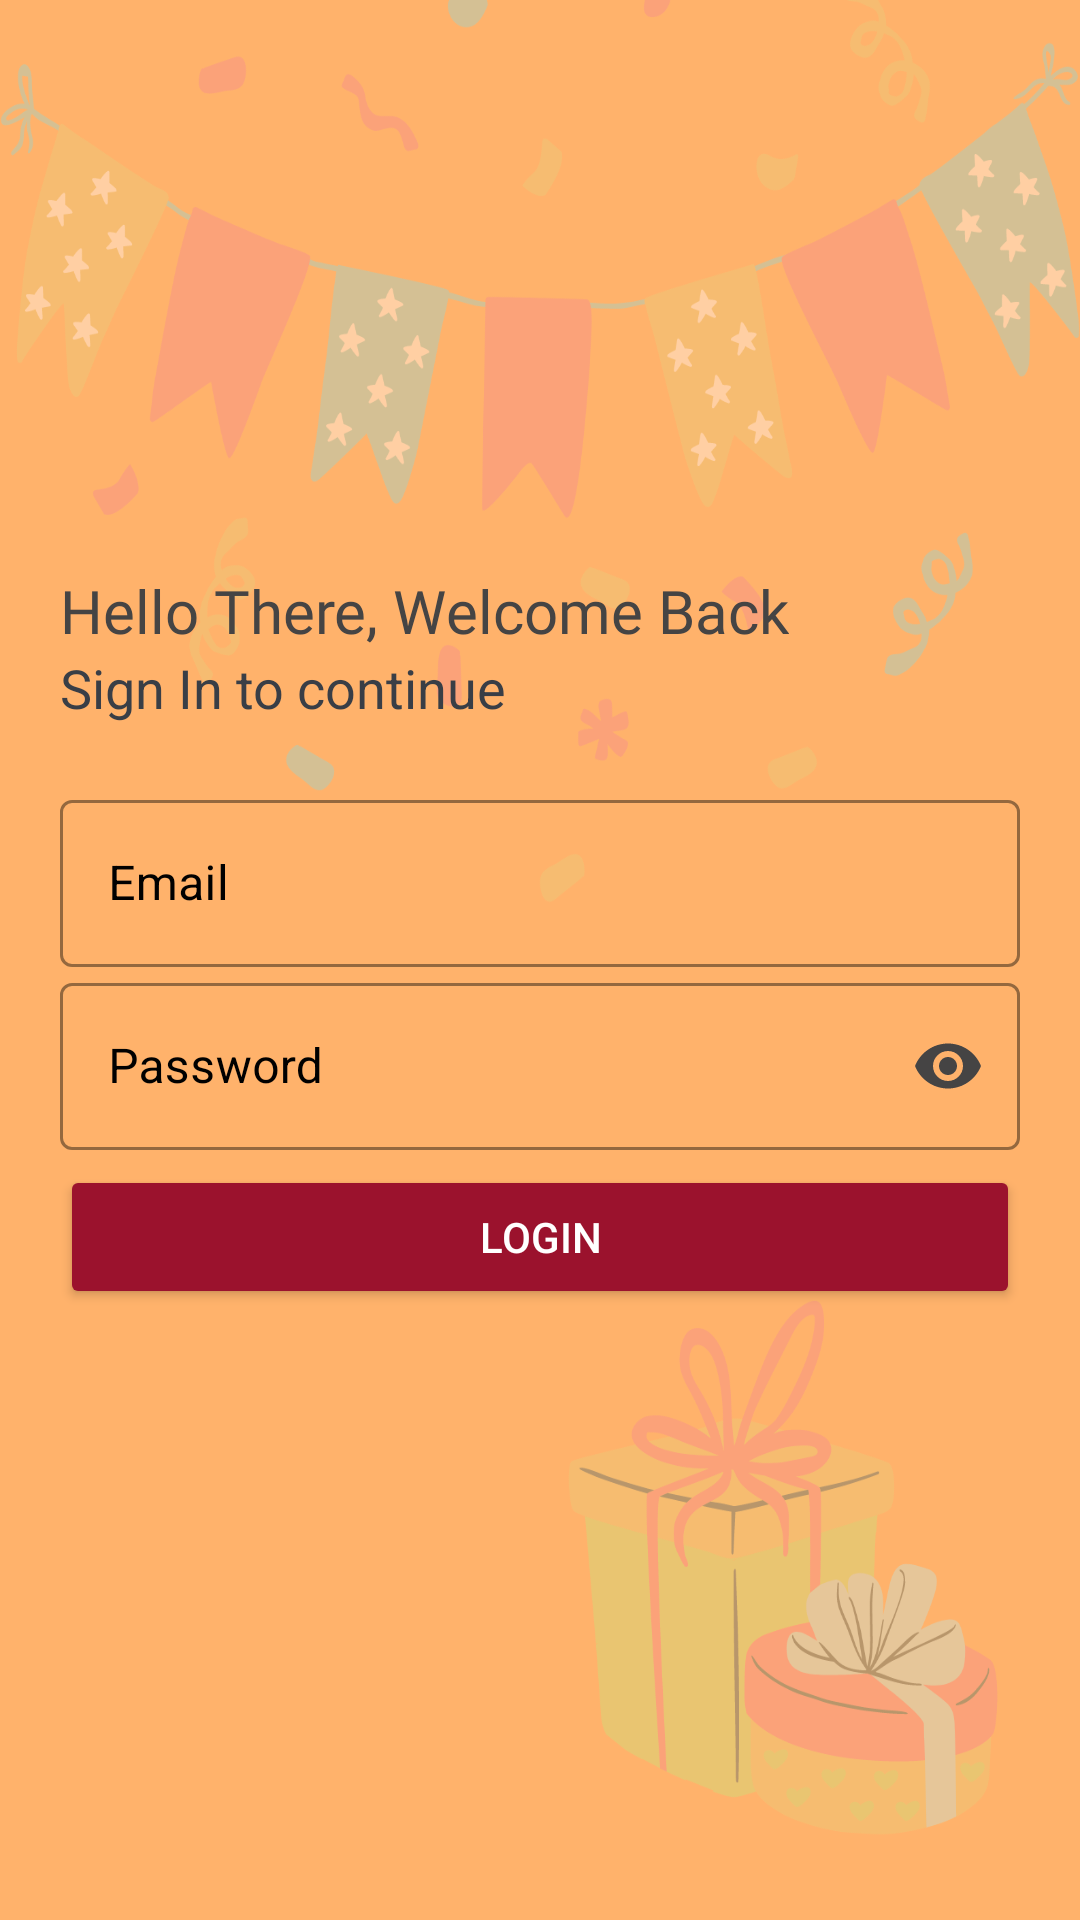

This screen was rendered from an Android layout file. Write that file and the resources it references.
<!-- AndroidManifest.xml: application theme Theme.BirthdayGreeting -->
<!-- res/layout/activity_login.xml -->
<?xml version="1.0" encoding="utf-8"?>
<LinearLayout xmlns:android="http://schemas.android.com/apk/res/android"
    xmlns:app="http://schemas.android.com/apk/res-auto"
    xmlns:tools="http://schemas.android.com/tools"
    android:layout_width="match_parent"
    android:layout_height="match_parent"
    tools:context=".LoginActivity"
    android:orientation="vertical"
    android:padding="20dp"
    android:background="@drawable/loginbg">


    <TextView
        android:layout_marginTop="170dp"
        android:id="@+id/logo_name"
        android:layout_width="wrap_content"
        android:layout_height="wrap_content"
        android:fontFamily="@font/bangers"
        android:text="Hello There, Welcome Back"
        android:textColor="#454444"
        android:textSize="20sp" />

    <TextView
        android:id="@+id/slogan_name"
        android:layout_width="wrap_content"
        android:layout_height="wrap_content"
        android:text="Sign In to continue"
        android:textColor="#393e46"
        android:textSize="18sp" />

    <LinearLayout
        android:layout_width="match_parent"
        android:layout_height="wrap_content"
        android:layout_marginTop="20dp"
        android:layout_marginBottom="20dp"
        android:orientation="vertical">

        <com.google.android.material.textfield.TextInputLayout
            style="@style/Widget.MaterialComponents.TextInputLayout.OutlinedBox"
            android:layout_width="match_parent"
            android:layout_height="wrap_content"
            android:hint="Email"
            android:textColorHint="@color/black"
            app:boxStrokeColor="@color/black">

            <com.google.android.material.textfield.TextInputEditText
                android:id="@+id/email_login"
                android:layout_width="match_parent"
                android:layout_height="wrap_content" />
        </com.google.android.material.textfield.TextInputLayout>

        <com.google.android.material.textfield.TextInputLayout
            style="@style/Widget.MaterialComponents.TextInputLayout.OutlinedBox"
            android:layout_width="match_parent"
            android:layout_height="wrap_content"
            android:hint="Password"
            android:textColorHint="@color/black"
            app:boxStrokeColor="@color/black"
            app:passwordToggleEnabled="true"
            app:passwordToggleTint="#454444">

            <com.google.android.material.textfield.TextInputEditText
                android:id="@+id/password_login"
                android:layout_width="match_parent"
                android:layout_height="wrap_content"
                android:inputType="textPassword" />
        </com.google.android.material.textfield.TextInputLayout>

        <Button
            android:id="@+id/login_button"
            android:layout_width="match_parent"
            android:layout_height="wrap_content"
            android:layout_marginTop="5dp"
            android:layout_marginBottom="5dp"
            android:backgroundTint="#FF9B122D"
            android:text="Login"
            android:textColor="#fff" />
        <TextView
            android:id="@+id/details"
            android:layout_width="match_parent"
            android:layout_height="wrap_content"
            android:textColor="@color/black" />






    </LinearLayout>
</LinearLayout>
<!-- resources referenced by this layout -->
<resources>
  <color name="black">#FF000000</color>
  <!-- drawable loginbg: png bitmap (drawable-v24, 150016 bytes) -->
  <style name="Theme.BirthdayGreeting" parent="Theme.MaterialComponents.DayNight.NoActionBar">
          
          <item name="colorPrimary">@color/pink</item>
          <item name="colorPrimaryVariant">@color/yellow</item>
          <item name="colorOnPrimary">@color/white</item>
          
          <item name="colorSecondary">@color/teal_200</item>
          <item name="colorSecondaryVariant">@color/teal_700</item>
          <item name="colorOnSecondary">@color/black</item>
          
          <item name="android:statusBarColor" tools:targetApi="l">?attr/colorPrimaryVariant</item>
          
      </style>
  <color name="pink">#E91E63</color>
  <color name="yellow">#202427</color>
  <color name="white">#FFFFFFFF</color>
  <color name="teal_200">#FF03DAC5</color>
  <color name="teal_700">#FF018786</color>
</resources>
